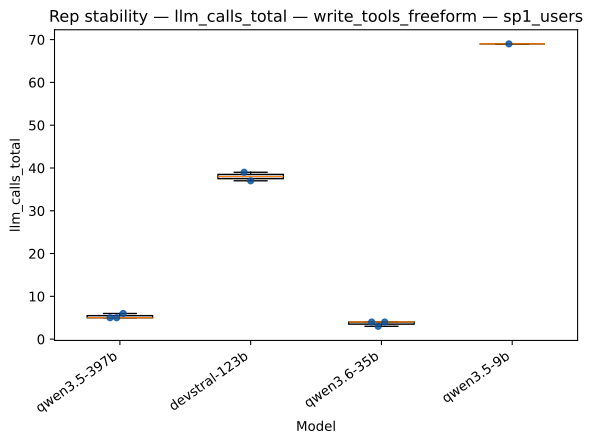

Data behind this chart, as committed beside it:
strategy, model, rep_index, value
write_tools_freeform, qwen3.5-397b, 0, 5.0
write_tools_freeform, qwen3.5-397b, 1, 5.0
write_tools_freeform, qwen3.5-397b, 2, 6.0
write_tools_freeform, devstral-123b, 0, 39.0
write_tools_freeform, devstral-123b, 1, 37.0
write_tools_freeform, qwen3.6-35b, 0, 4.0
write_tools_freeform, qwen3.6-35b, 1, 3.0
write_tools_freeform, qwen3.6-35b, 2, 4.0
write_tools_freeform, qwen3.5-9b, 0, 69.0
